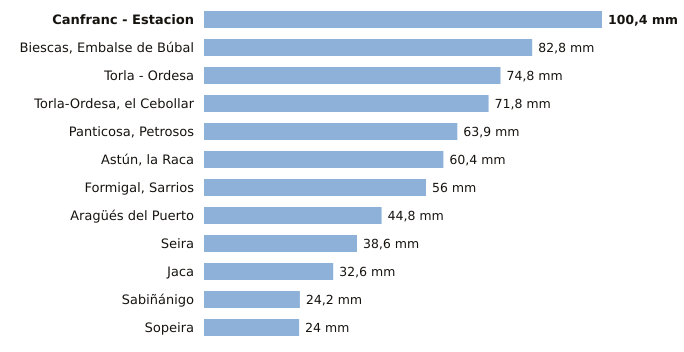

Values plotted in this chart, from the file beside it:
estacion, provincia, indicativo, mm_6_dias_anteriores, mm_hoy, mm_7_dias, horas_de_hoy
Canfranc - Estacion, Huesca, 9198X, 100.4, 0.0, 100.4, 3
Biescas, Embalse de Búbal, Huesca, 9453X, 82.8, 0.0, 82.8, 3
Torla - Ordesa, Huesca, 9814X, 74.8, 0.0, 74.8, 3
Torla-Ordesa, el Cebollar, Huesca, 9814I, 71.8, 0.0, 71.8, 3
Panticosa, Petrosos, Huesca, 9451F, 63.9, 0.0, 63.9, 3
Astún, la Raca, Huesca, 9195C, 60.4, 0.0, 60.4, 3
Formigal, Sarrios, Huesca, 9445L, 56.0, 0.0, 56.0, 3
Aragüés del Puerto, Huesca, 9208E, 44.8, 0.0, 44.8, 3
Seira, Huesca, 9843A, 38.6, 0.0, 38.6, 3
Jaca, Huesca, 9201X, 32.6, 0.0, 32.6, 3
Sabiñánigo, Huesca, 9460X, 24.2, 0.0, 24.2, 3
Sopeira, Huesca, 9751, 24.0, 0.0, 24.0, 3
